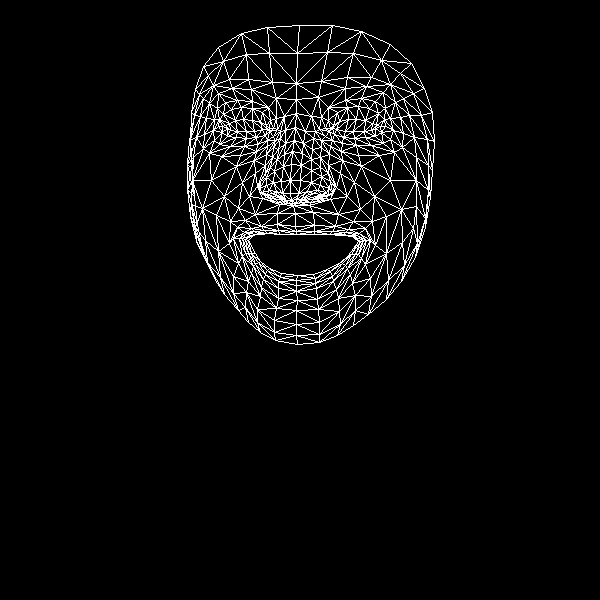

Values plotted in this chart, from the file beside it:
, x, y
0, 295, 226
1, 290, 193
2, 293, 205
3, 284, 154
4, 290, 180
5, 291, 164
6, 295, 127
7, 227, 128
8, 296, 99
9, 296, 83
10, 299, 25
11, 296, 231
12, 296, 234
13, 297, 234
14, 297, 275
15, 296, 280
16, 296, 285
17, 296, 291
18, 297, 300
19, 291, 200
20, 283, 199
21, 195, 89
22, 256, 137
23, 246, 138
24, 236, 137
25, 222, 132
26, 265, 135
27, 241, 107
28, 252, 108
29, 231, 109
30, 223, 114
31, 214, 140
32, 257, 309
33, 222, 126
34, 189, 140
35, 204, 134
36, 242, 182
37, 277, 224
38, 280, 234
39, 261, 226
40, 251, 228
41, 267, 233
42, 259, 234
43, 242, 256
44, 282, 193
45, 281, 181
46, 209, 103
47, 266, 154
48, 259, 188
49, 260, 181
50, 211, 180
51, 283, 166
52, 232, 88
53, 218, 93
54, 203, 66
55, 276, 98
56, 262, 112
57, 233, 238
58, 203, 254
59, 267, 195
... 408 more rows
